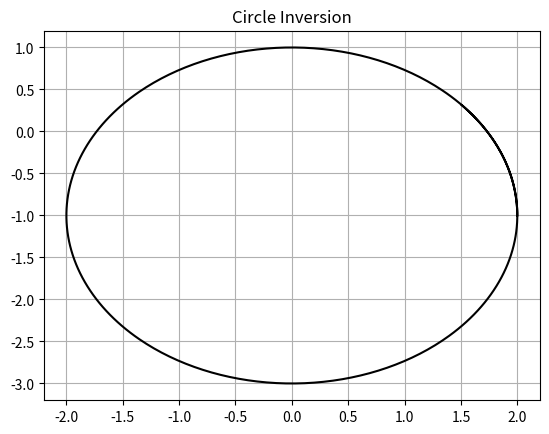

Here is the Python script that generated this plot:
# Version 10/29/2024
# Added scale_circE
# Changed scale_circE to scale_transl_circE
# Debugged a lot and test #1 works
# Debugged a lot and test #2 works
# Forgot about test #4 being also the same essentially as test #2 and so deleted it - I don't think I actually tested 4 in pre-scaling lol
# Test #5 works
# Test #6 doesn't work - it doesn't actually work in pre-scale either, idk why I said it did
# Added rd_within_ABC_cents
# Modified find_unscaled_ABC to only return the C solution that is below A and B due to the new definition of circs A,B,C on pg. 36 of research records
# Test #6 works, test #1 doesn't
# Fixed error in inequalities, test #1 works
# Test #2 works
# Changed color code to circA = purple, circB = blue, circC = green, circD = gray, circO = black
# Tests #5 and 6 work as intended
# Tests #7 and #8 (newly added) work :DD

import matplotlib.pyplot as plt
from matplotlib.patches import Circle
import math
import cmath
import numpy as np
import sympy as sp
from sympy.solvers import solve
from sympy import Symbol
from sympy.abc import x, y

# Create a figure and axis
fig, ax = plt.subplots()

# Define limits
xlims = [-20,20]    # when plotting an infinite graph like a line, this defines how far in the x axis both ways the graph will stretch'
tValues = np.linspace(0,7,500)  # for getting tons of close points to graph parametrics
tDist = 7

# Define tolerance value bc of rounding errors
tolerance = 1e-7    # Change to 1 for tests #5 and #6


# Figure class
class Figure():
    '''Creates a figure according to a defined function and allows you to graph it and use it'''
    
    def __init__(self, xFunction, yFunction, invCircle=None, color='blue', invColor='red'):
        '''Initializes variables'''
        self.xFunc = xFunction
        self.yFunc = yFunction
        self.invCircle = invCircle   # circle of inversion
        self.col = color
        self.invCol = invColor

    def find_pts(self):
        '''Returns two lists, one of xs, one of ys, of a parametric graph for the predefined range of t values'''
        xs = []
        ys = []
        for t in tValues:
            xs.append(self.xFunc(t))
            ys.append(self.yFunc(t))
        return xs, ys

    def plot(self):
        '''Plots the figure in the graph'''
        xs,ys = self.find_pts()
        plt.plot(xs,ys,c=self.col)

    def invert_pts_xylist(self):
        '''Returns two lists of the inverted points in the predefined range of t values: one of the x values, and one of the y values, to be used for parametrics'''
        pts = []
        for t in tValues:
            pts.append((self.xFunc(t),self.yFunc(t)))
        invPts = invert_pts(pts,self.invCircle)
        xt = []
        yt = []
        for invPt in invPts:
            xt.append(invPt[0])
            yt.append(invPt[1])
        return xt, yt

    def plot_inverse(self):
        '''Plots the figure inverted across the circle'''
        xt,yt = self.invert_pts_xylist()
        plt.plot(xt,yt,c=self.invCol)

    def plot_all(self):
        '''Plots the figure and the figure's inverse'''
        self.plot()
        self.plot_inverse()


# Circle class
class myCircle(Figure):    # purpose is to automate making circles so I can test the Apollonian Gasket, generalizes circle eq and applies them

    def __init__(self, cent, rad=1, invCircle=None, color='blue',invColor='red'):
        '''Initializes variables'''
        self.center = cent
        self.radius = rad
        self.invCircle = invCircle   # cricle of inversion
        self.col = color
        self.invCol = invColor
        self.set_funcs()

    def x_para(self, t):
        '''Is the parametric equation for the x variable of the circle'''
        #print(t)
        return self.center[0] + self.radius * math.cos(t)

    def y_para(self, t):
        '''Is the parametric equation for the x variable of the circle'''
        return self.center[1] + self.radius * math.sin(t)

    def set_funcs(self):
        '''Sets the parametric functions to the functions of the object'''
        self.xFunc = self.x_para
        self.yFunc = self.y_para

    def get_center(self):
        '''Returns a tuple of the circle's center'''
        return self.center

    def get_radius(self):
        '''Returns the radius'''
        return self.radius

# Triangle class
class EquiTriangle(Figure):

    def __init__(self, cornerCoords, sideLength, direction=1, invCircle=None, color='blue',invColor='red'):
        '''Initializes variables'''
        self.x0 = cornerCoords[0]
        self.y0 = cornerCoords[1]
        self.n = sideLength
        self.orientation = direction  # can be 1 or -1; 1 = up,  -1 = down
        self.invCircle = invCircle   # cricle of inversion
        self.col = color
        self.invCol = invColor
        self.set_funcs()

    def x_para(self, t):
        '''Is the parametric equation for the x variable of the equilateral triangle'''
        d = t/ (tDist/3)
        # print("t = " + str(t), ", d = " + str(d))
        if 0 <= d and d <= 1:
            return self.x0 + self.n/2 * d
        elif d <= 2:
            return self.x0 + self.n/2 + self.n/2 * (d-1)
        elif d <= 3:
            return self.x0 + self.n*(3-d)
        else:
            raise ValueError("The value of t > 7 for x. The value of d is " + str(d) + "and the value of t is " + str(t))
    

    def y_para(self, t):
        '''Is the parametric equation for the y variable of the equilateral triangle'''
        d = t/ (tDist/3)
        if 0 <= d and d <= 1:
            return self.y0 + self.orientation * math.sqrt(3)/2 * self.n*d
        elif d <= 2:
            return self.y0 + self.orientation * math.sqrt(3)/2 * self.n * (2-d)
        elif d <= 3:
            return self.y0
        else:
            raise ValueError("The value of t > 7 for x. The value of d is " + str(d) + "and the value of t is " + str(t))
        
    def set_funcs(self):
        '''Sets the parametric functions to the functions of the object'''
        self.xFunc = self.x_para
        self.yFunc = self.y_para

# Line class
class myLine(Figure):

    def __init__(self, coords1, coords2, invCircle=None, color='blue', invColor='red'):
        '''Initializes variables'''
        (self.x0,self.y0) = coords1
        (self.x1,self.y1) = coords2
        #self.slope = (self.y1 - self.y0) / (self.x1 - self.x0)
        self.invCircle = invCircle   # cricle of inversion
        self.col = color
        self.invCol = invColor
        self.set_funcs()

    def x_para(self,t):
        '''Parametric equation for x variable of the line'''
        return self.x0 + (self.x1 - self.x0) * t

    def y_para(self,t):
        '''Parametric equation for y variable of the line'''
        return self.y0 + (self.y1 - self.y0) * t

    def set_funcs(self):
        '''Sets the parametric functions to the functions of the object'''
        self.xFunc = self.x_para
        self.yFunc = self.y_para


# Define calculation functions
def test_func_x(t):
    '''A test function for parametrics for x'''
    return 4 + math.cos(t)
    
    

def test_func_y(t):
    '''A test function for parametrics for y'''
    return -0.5 + math.sin(t)



# Define the inversion functions
def invert_pt(coords,invCircle):
    '''Returns a tuple of coordinates of the inverted point
    coords = tuple (x,y) coordinates of point being inverted
    invCircle = circle object representing circle of inversion'''
    if coords == invCircle.get_center():
        # A check if we're inverting the radius -> becomes inf, will tackle inf later
        raise ValueError("One of the points you're trying to invert is at the center of the circle of inversion.")
    (x, y) = coords
    (h,k) = invCircle.get_center()
    radius = invCircle.get_radius()
    xNew = h + radius**2 * (x - h) / ((x - h)**2 + (y - k)**2)
    yNew = k + radius**2 * (y - k) / ((x - h)**2 + (y - k)**2)
    return (xNew, yNew)

def invert_pts(pts, invCircle):
    '''Returns a list of tuples of the inverted points'''
    invPts = []
    for pt in pts:
        invPts.append(invert_pt(pt,invCircle))  # There's a check in invert_pt() in case of one pt being inverted is at the center of the circle of inversion
    return invPts



# Define graphing functions

def reformat_pts_list(pts):
    '''Reformats a list of tuple coordinates and returns two lists: one list for all the x-coords, and one list for all the y-coords'''
    xs = []
    ys = []
    for pt in pts:
        xs.append(pt[0])
        ys.append(pt[1])
    return xs, ys

def plot_pts(pts):
    '''Plots a list of tuple coordinates'''
    xs, ys = reformat_pts_list(pts)
    plt.plot(xs, ys, "o")

def plot_invert_pts(label, coords, invCircle):
    '''Plots the point specified by coords and its inverted point with its specified label
    label = what the original point should be labeled as - by default, will label inverted point with the same but with an extra apostrophe
    coords = coordinates of point being inverted'''
    invCoords = invert_pt(coords, invCircle)
    plt.plot(coords[0], coords[1], "o", c="black")
    plt.text(coords[0], coords[1], label, fontsize=12, ha="right")
    if invCoords != None:
        plt.plot(invCoords[0], invCoords[1], "o", c="black")
        plt.text(invCoords[0],invCoords[1],label + "'",fontsize=12,ha="right")

def graph_circle(cent, r, outlineCol='black', fillCol='none'):
    '''Graphs a circle'''
    print("Graphing a circle with center " + str(cent) + " and radius " + str(r))
    circle = Circle(cent, r, edgecolor=outlineCol, facecolor=fillCol)
    ax.add_patch(circle)
    ax.set_xlim(-radius - 1, radius + 1)
    ax.set_ylim(-radius - 1, radius + 1)
    ax.set_aspect('equal')

# Graphing fractals

def graph_apollonian(invCircle, gasketType="circle"):
    '''Graphs an Apollonian Gasket, currently two types: circle and triangle.
    gasketType is circle by default.
    invCircle = circle of inversion
    invR = radius of circle of inversion'''

    # The sizes of the shapes plotted below are automatically determined according to the circle of inversion

    # Define points
    (h,k) = invCircle.get_center()
    invR = invCircle.get_radius()
##    (h,k) = invCenter

    # Graph the circle the fractal will be in
    circleD = myCircle((h,k + invR/2),invR/2,invCircle,"purple","orange")
    circleD.plot_all()

    if gasketType == "circle":
        x = h - 10*invR
        y = k + invR/2 + invR
        # ranges plot a 21 by 21 square of triangles above line of inversion
        for yNum in range(21):  # notice xNum and yNum are NOT the values of x and y but the Numth iteration of x and y
            for xNum in range(21):
                smallCirc = myCircle((x,y),invR/2,invCircle)
                smallCirc.plot_all()
                x += invR
            x = h - 10*invR
            y += invR

    if gasketType == "triangle":
        x = h - 10*invR - invR/2
        y = k + invR
        # ranges plot a 21 by 21 square of triangles above line of inversion
        for yNum in range(21):  # notice xNum and yNum are NOT the values of x and y but the Numth iteration of x and y
            for xNum in range(21):
                upTri = EquiTriangle((x,y),invR,1,invCircle)
                upTri.plot_all()
                xDown = x + invR / 2
                yDown = y + invR / 2 * math.sqrt(3)
                downTri = EquiTriangle((xDown,yDown),invR,-1,invCircle)
                downTri.plot_all()
                x += invR
            x = h - 10*invR - invR/2
            y += invR / 2 * math.sqrt(3)


# Generalizing Apollonian Gaskets

    # Ford Circles

def find_third_radius(ra,rb):
    '''Returns the radius of a smaller circle tangent to circle A, circle B, and a horizontal line tangent to both circles'''
    k = 1/math.sqrt(ra) + 1/math.sqrt(rb)    # used existing equations
    rc = (1/k)**2
    return rc

def find_third_center(centA,ra,rc):
    '''Returns the center of the third smaller circle with same setting as previous function'''
    (ha,ka) = centA
    hc = ha + 2 * math.sqrt(rc*ra)
    kc = ka - ra + rc
    return (hc,kc)

def find_third_circ(circA, circB):
    '''Returns the center and radius of a smaller circle tangent to circle A, circle B, and a horizontal line tangent to both circles'''
    ra = circA.get_radius()
    (ha, ka) = circA.get_center()
    rb = circB.get_radius()
    rc = find_third_radius(ra,rb)
    (hc,kc) = find_third_center((ha,ka),ra,rc)
    return (hc,kc),rc


    # First 4 circles

def is_collinear(pt1, pt2, pt3):
    '''Returns a boolean of if the 3 points are collinear'''
    if pt1[0] == pt2[0] or pt2[0] == pt3[0]:
        return pt1[0] == pt2[0] and pt2[0] == pt3[0]
    else:
        return (pt1[1]-pt2[1])/(pt1[0]-pt2[0]) == (pt2[1]-pt3[1])/(pt2[0]-pt3[0])   # possibility for rounding error?

def calc_rd(ra,rb,rc):
    '''Returns list of solutions to solving for rd'''

    # Trying it with sympy
    rd = Symbol('rd')
    solutions = solve((1/ra + 1/rb + 1/rc - 1/rd)**2 - 2 * (1/ra**2 + 1/rb**2 + 1/rc**2 + 1/rd**2),rd)
    for i in range(len(solutions)):
        solutions[i] = float(solutions[i])    # there were a lot of issues with cmath evaluations later because the float types of sympy and regular Python were different
    return solutions

def find_possible_rds(circA, circB, circC):
    '''Returns the radius of the circle circumscribing the first three circles of an Apollonian Gasket'''
    ra = circA.get_radius()
    rb = circB.get_radius()
    rc = circC.get_radius()
    (ha,ka) = circA.get_center()
    (hb,kb) = circB.get_center()
    (hc,kc) = circC.get_center()

    # Check if the circles are collinear with identical radii
    if is_collinear((ha,ka),(hb,kb),(hc,kc)) and ra == rb and rb == rc:
        return "inf"

    # Now plug it into this abomination of an equation from Wolfram
    solutions = calc_rd(ra,rb,rc)

    # Add condition here: rd > 0; rd actually works (plug back in) condition will be eval in find_circD
    for s in solutions:
        if s <= 0:
            solutions.remove(s)

    return solutions

def find_d_center(circA, circB, circC, rd):   # This will NOT RUN if rd is infinite
    '''Returns the a tuple of center coordinates of the circle circumscribing the first three circles of an Apollonian gasket'''
    (ha,ka) = circA.get_center()
    (hb,kb) = circB.get_center()
    (hc,kc) = circC.get_center()
    ra = circA.get_radius()
    rb = circB.get_radius()
    rc = circC.get_radius()

    # Let these be the curvatures of circles A, B, and C
    ca = 1/ra
    cb = 1/rb
    cc = 1/rc
    cd = 1/rd

    # Using Descartes' complex number equation for center
    za = complex(ha,ka)
    zb = complex(hb,kb)
    zc = complex(hc,kc)

    # To check for the type - for testing
    #print(type(za), type(zb), type(zc), type(ca), type(cb), type(cc), type(cd))


    # A list of solutions to account for the plus or minus?
    zds = [(za*ca + zb*cb + zc*cc + 2*cmath.sqrt(ca*cb*za*zb + cb*cc*zb*zc + ca*cc*za*zc))/-cd, (za*ca + zb*cb + zc*cc - 2*cmath.sqrt(ca*cb*za*zb + cb*cc*zb*zc + ca*cc*za*zc))/-cd]

    solutions = []
    for zd in zds:
        print(zd)
        solutions.append((zd.real,zd.imag))

    return solutions

def is_between(p, p1, p2):
    '''Returns a boolean for if p is between points p1 and p2 (points are tuples)'''
    xBetween = (p1[0] <= p[0] and p[0] <= p2[0]) or (p2[0] <= p[0] and p[0] <= p1[0])
    yBetween = (p1[1] <= p[1] and p[1] <= p2[1]) or (p2[1] <= p[1] and p[1] <= p1[1])
    return xBetween and yBetween

def is_within_tolerance(p1,p2):
    '''Returns if the two points should be counted as the same point'''
    return math.dist(p1,p2) < tolerance

def rd_works(circA, circB, circC, rd, center):
    '''Returns a boolean for if a certain rd works'''

    (hd,kd) = center
    print("Running rd_works for rd = " + str(rd) + ", center " + str((hd,kd)))   # for testing

    # Testing points on line distance for each circle

    counter = 0     # for testing, keeping track of which circle it is
    
    for circ in (circA,circB,circC):
        counter += 1    # for testing
        (h,k) = circ.get_center()
        r = circ.get_radius()
        
        # First find the equation of the line

        equationType = ""    # if "v" the slope is vertical, if "m" then has slope
        
        if hd - h == 0:  # then the slope is a vertical line

            # Testing
            print("The slope is a vertical line")
            print("hd,kd: " + str((hd,kd)))
            print("rd: " + str(rd))
            print("(h,k): " + str((h,k)))
            print("r: " + str(r))
            circLetter = ""
            if counter == 1:
                circLetter = "A"
            elif counter == 2:
                circLetter = "B"
            elif counter == 3:
                circLetter = "C"
            else:
                circLetter = "somehow counter > 3"
            print("circLetter: " + circLetter)
            # Testing End
            
            equationType = "v"

        else:
            equationType = "m"
            slope = (kd-k)/(hd-h)

        # Now solve for intersections

        # Intersections with A/B/C
        if equationType == "v":    # if the slope is vertical
            interEs = solve([x-h,(x-h)**2 + (y-k)**2 - r**2], [x,y], dict=True)
        else:
            interEs = solve([y-k - (slope * (x-h)),(x-h)**2 + (y-k)**2 - r**2], [x,y], dict=True)

        # Eliminate solutions that are between the radii of A/B/C and D - the incorrect intersections
        for solution in interEs:
            x1 = solution[x]
            y1 = solution[y]
            if is_between((x1,y1),(h,k),(hd,kd)):
                interEs.remove(solution)

        print("interEs: " + str(interEs))   # for testing

        # Intersections with D
        if equationType == "v":    # if the slope is vertical
            interDs = solve([x-h,(x-hd)**2 + (y-kd)**2 - rd**2], [x,y], dict=True)
        else:
            interDs = solve([y-k - (slope * (x-h)),(x-hd)**2 + (y-kd)**2 - rd**2], [x,y], dict=True)

        # Eliminate solutions that are on the other side of circle D - the incorrect intersections
        for solution in interDs:
            x1 = solution[x]
            y1 = solution[y]
            if math.dist((x1,y1),(h,k)) > rd:   # if it's on the other side of circle D; won't be >= bc (h,k)!=(hd,kd)
                interDs.remove(solution)

        print("interDs: " + str(interDs))   # for testing

        # Theoretically there should now be only one solution in interEs and one solution in interDs
        if len(interEs) != 1 or len(interDs) != 1:
            raise ValueError("One of interEs and interDs doesn't only have 1 solution in it!")
        else:
            x1 = interEs[0][x]
            y1 = interEs[0][y]
            x2 = interDs[0][x]
            y2 = interDs[0][y]
            
            if is_within_tolerance((x1,y1),(x2,y2)):   # check if the two should be counted as the same point
                return True
            else:
                return False
            

def find_circD(circA, circB, circC):
    '''Returns the center and radius of the circle circumscribing the first three circles of the Apollonian gasket'''
    rds = find_possible_rds(circA, circB, circC)
    print("rds from find_possible_rds: " + str(rds))   # for testing
    (ha,ka) = circA.get_center()
    (hb,kb) = circB.get_center()
    (hc,kc) = circC.get_center()
    ra = circA.get_radius()
    rb = circB.get_radius()
    rc = circC.get_radius()

    # First check to see if rd is infinite - if so, DON'T run find_d_center
    if rds == 'inf':
        return 'inf','inf'

    if len(rds) == 0:
        print("No solutions for rd reported from find_possible_rds.")   # for testing
        return None, None

    # To keep track of solutions that work, since find_d_center can now output more than one solution and thus
    # find_d_center()[0] won't work for returning anymore
    validSolutions = {}   # will be a dictionary of r:center pairs, e.g. {1:(0,0), 4:(1,3)}

    for rd in rds:    # tests if each rd works: if it doesn't, it's removed from the rd possibilities
        centerSolutions = find_d_center(circA, circB, circC, rd)
        print("For rd = " + str(rd) + ", the center solutions are " + str(centerSolutions))
        for (hd,kd) in centerSolutions:
            if not rd_works(circA, circB, circC, rd, (hd,kd)):
                print("Center D = " + str((hd,kd)) + " is being removed.")
                centerSolutions.remove((hd,kd))
        if len(centerSolutions) != 1:   # if there aren't any possible centers left or more than 1 left
            print("centerSolutions: " + str(centerSolutions))
            print("rd = " + str(rd) + " is being removed.")
            rds.remove(rd)
        else:
            validSolutions[rd] = centerSolutions[0]    # adds a r:center pair to validSolutions

    if len(rds)!= 1:     # if there isn't only one possibility for rd left
        print("There isn't only 1 possibility for rd: the possibilities are " + str(rds))   # for testing
        return None, None
    else:
        rd = rds[0]
        (hd,kd) = validSolutions[rd]   # draws on the valid center for rd stored in validSolutions

    print("Circ D returned from find_circD: rd = " + str(rd) + ", cent = " + str((hd,kd)))
    return (hd,kd), rd

def find_tangent_lines(circA, circB, circC):
    '''Is for the condition of circD having an infinite radius - will only be run if so
    Returns solutions of coordinates of the top and bottom tangent points to circle A and the slope'''
    ra = circA.get_radius()
    rb = circB.get_radius()
    #rc = circC.get_radius()
    (ha,ka) = circA.get_center()
    (hb,kb) = circB.get_center()
    #(hc,kc) = circC.get_center()

    # Here, m represents the slope of the tangent lines that will be drawn

    # Address cases here: m = vertical or m = horizontal (making -1/m undefined)
    if hb-ha == 0:   # if m is vertical
        m = 'undef'
        solutions = [{x: ra, y: 0},{x: -1*ra, y: 0}]
    elif kb-ka == 0:  # if m is horizontal
        m = 0
        solutions = [{x: 0, y: ra},{x: 0, y: -1*ra}]
    else:
        m = (kb-ka)/(hb-ha)
        solutions = solve([y/x + 1/m, sp.sqrt(x**2 + y**2) - ra], [x,y], dict=True)   # remember, this solves for the CHANGE in x and y from the center of A to the tangent points
    print("dx and dy solutions: " + str(solutions))     # testing
    return solutions,m

def find_unscaled_ABC(ra,rb,rc):
    '''Returns (ha,ka),(hb,kb),(hc,kc);
    Assumes rd != inf'''
    (ha,ka) = (0,0)
    (hb,kb) = (ra+rb,0)

    # Find center of C here and add check with Triangle Inequality
    s1 = ra+rb
    s2 = ra+rc
    s3 = rb+rc

    if not (s1+s2>s3 and s1+s3>s2 and s2+s3>s1):    # if doesn't satisfy Triangle Inequality
        raise ValueError("The three initial radii provided are invalid.")
    else:
        solutions = solve([x**2 + y**2 - (ra + rc)**2, (x - hb)**2 + y**2 - (rb + rc)**2], [x,y], dict=True)

    # Remove upper solution of circ C to adjust for new def of A,B,C set on pg. 36 of research records
    for solution in solutions:
        if not (solution[y] <= ka and solution[y] <= kb):
            solutions.remove(solution)

    if len(solutions) != 1:    # if the solutions list is now empty or if there's more than 1 left (idk how that could be, but just in case)
        raise ValueError("The three radii provided are not initial - no single circC center can be found.")
    
    (hc,kc) = (solutions[0][x],solutions[0][y])
    return (ha,ka), (hb,kb), (hc,kc)

def scale_transl_circE(centE,re,centD,rd):
    '''Returns scaled (he,ke), re of one of A,B,C specified in the centers and radii provided
    Assums rd != inf'''

    # Testing
    print("centD used in scale/transl: " + str(centD))
    print("rd used in scale/transl: " + str(rd))

    # Translation + Scaling
    he = (centE[0] - centD[0]) / rd
    ke = (centE[1] - centD[1]) / rd

    # Scaling
    re /= rd

    return (he,ke),re

def rd_within_ABC_cents(centA,centB,centC,centD):
    '''Returns a boolean: if centD is inclusively within the bounds of centA, centB, and centC,
    thus meaning are centA, centB, and centC really three INITIAL gasket circles;
    Assumes that rd != inf'''
    
    (ha,ka) = centA
    (hb,kb) = centB
    (hc,kc) = centC
    (hd,kd) = centD

    # For testing
    print("Running rd_within_ABC_cents():")
    print("(ha,ka) = " + str((ha,ka)))
    print("(hb,kb) = " + str((hb,kb)))
    print("(hc,kc) = " + str((hc,kc)))
    print("(hd,kd) = " + str((hd,kd)))
    
    yesAB = kd - ka <= (ka-kb)/(ha-hb) * (hd - ha)    # if centD is within bounds of line from centA to centB
    yesBC = kd - kb >= (kc-kb)/(hc-hb) * (hd - hb)    # if centD is within bounds of line from centC to centB
    yesAC = kd - ka >= (ka-kc)/(ha-hc) * (hd - ha)    # if centD is within bounds of line from centA to centB

    # For testing
    print("yesAB: " + str(yesAB))
    print("yesBC: " + str(yesBC))
    print("yesAC: " + str(yesAC))

    return yesAB and yesBC and yesAC
    

def graph_first_four(ra, rb, rc, circO, config=None):
    '''Graphs the first four circles of the Apollonian gasket - assumes circle O is already graphed'''

    if config == "straight":     # for cases where rd = inf
        if not ra == rb and rb == rc:
            raise ValueError("The three initial radii for a straight config are invalid.")
        else:    # the scaling for rd = inf has been moved to the bottom
            (ha,ka) = (0,0)
            (hb,kb) = (2*ra,0)
            (hc,kc) = (4*ra,0)
            pass
    else:
        (ha,ka), (hb,kb), (hc,kc) = find_unscaled_ABC(ra,rb,rc)
        # Scaling and translating is down at the end for this because we need to find and validate rd before using it

    # Circs A, B, and C are redefined later after scaling and translation
    circA = myCircle((ha,ka), ra, circO)
    circB = myCircle((hb,kb), rb, circO)
    circC = myCircle((hc,kc), rc, circO)

    # Testing
    print("Circ A orig center: " + str((ha,ka)))
    print("Circ B orig center: " + str((hb,kb)))
    print("Circ C orig center: " + str((hc,kc)))

    centD,rd = find_circD(circA, circB, circC)
    (ha,ka) = circA.get_center()

    # Add check for circD to see if it returns 'inf','inf' or None, None
    if centD == None:   # since it's both or neither I really only have to check one of them
        raise ValueError("The three initial circles for the gasket are invalid.")   # might change this later when I start the user input to have the user reenter the circles

        # comment out above portion when testing
        pass
        
    elif centD == 'inf':
        solutions, m = find_tangent_lines(circA, circB, circC)
        for solution in solutions:
            #  Each solution in the list is a dictionary
            dx = solution[x]   # delta x = change in x
            dy = solution[y]   # delta y = change in y
            xm = ha + dx       # is the coordinates of one of the two tangent points (top and bottom)
            ym = ka + dy

            # Testing
            print("(xm, ym) = " + str((xm,ym)))
            print("m = " + str(m))

            # Add cases here for if m = 'undef' or if m = 0
            if m == 0:    # draw horizontal tangent lines
                print("Plotting horizontal tangent lines")
                plt.axhline(ym,xlims[0],xlims[1],color="gray")  # just use same x limits for y limits
            elif m == 'undef':    # draw vertical tangent lines
                print("Plotting vertical tangent lines")
                plt.axvline(xm,xlims[0],xlims[1],color="gray")   
            else:
                print("Plotting a sloped line")
                plt.axline((float(xm),float(ym)),slope=float(m),color="gray")

        # Scaling and Translating for Straight Configs
        if config == "straight":
            (ha,ka) = (-2,0)   # there's only really one possible config for a straight config without orientation
            (hb,kb) = (0,0)
            (hc,kc) = (2,0)
            ra = 1
            rb = 1
            rc = 1

        # Testing
        print("Circ A center: " + str((ha,ka)))
        print("Circ B center: " + str((hb,kb)))
        print("Circ C center: " + str((hc,kc)))


        circA = myCircle((ha,ka), ra, circO, "purple")
        circB = myCircle((hb,kb), rb, circO)
        circC = myCircle((hc,kc), rc, circO, "green")
        
        circA.plot_all()
        circB.plot_all()
        circC.plot_all()
                
    else:
        
        # Scaling and Translating Non-Straight Configs
        
        circCount = 0   # for keeping track of which of circA, B, and C is in the loop below
        for cent in [(ha,ka),(hb,kb),(hc,kc)]:
            circCount += 1
            rs = {1: ra, 2:rb, 3:rc, 4: "count is somehow past 3"}
            cent, r = scale_transl_circE(cent,rs[circCount],centD,rd)
            if circCount == 1:
                (ha,ka) = cent
                ra = r
            elif circCount == 2:
                (hb,kb) = cent
                rb = r
            elif circCount == 3:
                (hc,kc) = cent
                rc = r
            else:
                print("circCount is somehow past 3")
        print("Plotting circle D: center (0,0), radius 1")   # for testing
        circD = myCircle((0,0),1,circO, "gray")

        # Testing
        print("Circ A center: " + str((ha,ka)))
        print("Circ B center: " + str((hb,kb)))
        print("Circ C center: " + str((hc,kc)))

        circA = myCircle((ha,ka), ra, circO, "purple")
        circB = myCircle((hb,kb), rb, circO)
        circC = myCircle((hc,kc), rc, circO, "green")

        # Final check for invalid initial 3 circles: if all else passes but the 3 circs aren't the INITIAL ones
        if not rd_within_ABC_cents((ha,ka),(hb,kb),(hc,kc),(0,0)):
            raise ValueError("The 3 circles you entered are not initial circles.")
        
        circA.plot_all()
        circB.plot_all()
        circC.plot_all()
        circD.plot_all()
                                        
    

# Past Apollonian (the triangle/regular apollonian functions are under Graphing Fractals above)

def graph_three_circle_apollonian():
    '''Graphs a default 3 circle apollonian gasket'''
    # Graphs circles O and D
    circleO = myCircle((0,0),2,None,"black")
    circleO.plot()
    circleD = myCircle((0,1),1,circleO)
    circleD.plot_all()
    


# Create and graph the circle of inversion
#defaultInv = myCircle((0,0),2)
#defaultInv.plot()
#inv1 = myCircle((0,1),1, None, "black")
#inv1.plot()
gasketInv = myCircle((0,-1),2,None,"black")
gasketInv.plot()

# Testing first four circles of gasket

### Modified Test #1
##r = 1/(1 + 2 * math.sqrt(3) / 3)
####circA = myCircle((0,2*r*math.sqrt(3)/3), r, gasketInv)
####circB = myCircle((-1*r, -1 * r*math.sqrt(3)/3), r, gasketInv)
####circC = myCircle((r, -1 * r*math.sqrt(3)/3), r, gasketInv)
##graph_first_four(r, r, r, gasketInv)

### Modified Test Case #2
##r = 1
####circA = myCircle((0,0),r,gasketInv)
####circB = myCircle((2*r,0),r,gasketInv)
####circC = myCircle((-2*r,0),r,gasketInv)
##
####circA.plot()
####circB.plot_all()
####circC.plot_all()
##
##graph_first_four(r,r,r,gasketInv,"straight")


### Determining test case #5
##circP = myCircle((-32,0),32)
##circQ = myCircle((32,0),32)
##circR = myCircle((0,-56.58),33)
##(hd,kd) = find_d_center(circP,circQ,circR,69.6811)
##print("Center of D for test case #5: " + str((hd,kd)))

### Modified Test Case #5
####circA = myCircle((-32/69.6811,19.890786727272726/69.6811),32/69.6811,gasketInv)
####circB = myCircle((32/69.6811,19.890786727272726/69.6811),32/69.6811,gasketInv)
####circC = myCircle((0,(-56.58 + 19.890786727272726)/69.6811),33/69.6811,gasketInv)
##
####circA.plot_all()
####circB.plot_all()
####circC.plot_all()
##
##graph_first_four(32,32,33,gasketInv)


### Modified Test Case #6
####circA = myCircle((-2,0),2,gasketInv)
####circB = myCircle((1,0),1,gasketInv)
####circC = myCircle((1.05,-4.14),3.1415926,gasketInv)
##
####circA.plot_all()
####circB.plot_all()
####circC.plot_all()
##
##graph_first_four(2,1,3.1415926,gasketInv)

### Test #7
##graph_first_four(1/10,1/15,1/19,gasketInv)

### Test #8
##graph_first_four(1/18,1/23,1/27,gasketInv)

# Define the example point
##pt = (3, 0)

# # Graph the center and the example points for center of inversion = (0,0)
##plt.plot(0, 0, "o")
##plt.text(0, 0, "O", fontsize=12, ha="right")
##plot_invert_pts("P", pt, defaultInv)
##print("P' = " + str(invert_pt(pt,defaultInv)))

# Using parametrics

# Plotting Apollonian Gasket
#graph_apollonian(inv1)
## graph_three_circle_apollonian()

# Plotting equilateral triangle

# Imperfect Triangle Apollonian
##for x in range(-21,20,2):
##    for y in range(2,43,2):
##        testTri = EquiTriangle((x,y),2,1)
##        testTri.plot_all()

# Triangle Apollonian
# graph_apollonian(inv1,"triangle")

# Format the graph
plt.grid()
plt.title("Circle Inversion")
plt.show()
